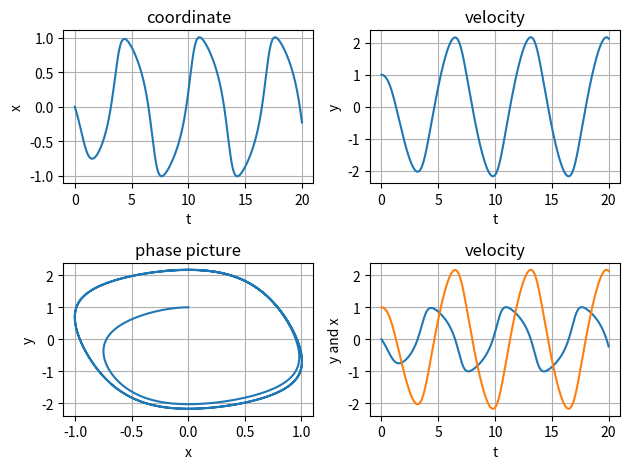

Here is the Python script that generated this plot:
# https://ru.wikipedia.org/wiki/%D0%9E%D1%81%D1%86%D0%B8%D0%BB%D0%BB%D1%8F%D1%82%D0%BE%D1%80_%D0%92%D0%B0%D0%BD_%D0%B4%D0%B5%D1%80_%D0%9F%D0%BE%D0%BB%D1%8F
import numpy as np
import matplotlib.pyplot as plt


def plot1(t, u):
    plt.figure()
    x, y = [i[0] for i in u], [i[1] for i in u]
    plt.subplot(2, 2, 1)
    plt.plot(t, x)
    plt.xlabel('t')
    plt.ylabel('x')
    plt.grid()
    plt.title('coordinate')

    plt.subplot(2, 2, 2)
    plt.plot(t, y)
    plt.xlabel('t')
    plt.ylabel('y')
    plt.grid()
    plt.title('velocity')

    plt.subplot(2, 2, 3)
    plt.plot(x, y)
    plt.xlabel('x')
    plt.ylabel('y')
    plt.grid()
    plt.title('phase picture')

    plt.subplot(2, 2, 4)
    plt.plot(t, u)
    plt.xlabel('t')
    plt.ylabel('y and x')
    plt.title('velocity')
    plt.grid()
    plt.tight_layout()

    plt.show()


def f(y, t):
    mu = .5
    f2 = y[0] / mu
    f1 = mu * (f2 - f2 ** 3 / 3 - y[1])

    return np.array([f1, f2])


def ff(y, t):
    mu = .5
    f1 = mu * (y[0] - y[0] ** 3 / 3 - y[1])
    f2 = y[0] / mu
    return [f1, f2]


def odeint(f, X_0, steps):
    usol = [X_0]
    dt = np.diff(steps)[0]
    u = np.copy(X_0)
    for t in steps[1:]:
        u1 = f(u + 0.5 * dt * f(u, t), t + 0.5 * dt)
        u2 = f(u + 0.5 * dt * u1, t + 0.5 * dt)
        u3 = f(u + dt * u2, t + dt)
        u = u + (1 / 6) * dt * (f(u, t) + 2 * u1 + 2 * u2 + u3)
        usol.append(u)
    return usol


def odeint_euler_mod(f, X_0, steps):
    usol = [X_0]
    dt = np.diff(steps)[0]
    u = np.copy(X_0)
    for t in steps[1:]:
        u1 = u + dt * f(u, t + dt)
        u = u + .5 * dt * (f(u, t + dt) + f(u1, t + dt))
        usol.append(u)
    return usol


def wut(f, X_0, steps, eps):
    p_len = len(steps)
    solve = odeint_euler_mod(f, X_0, steps)
    p_solve_l = [i[0] for i in solve]
    p_solve_r = [i[1] for i in solve]
    max_div_l = 0
    max_div_r = 0
    left, right = False, False
    del solve
    while True:
        new_len = p_len * 2
        t = np.linspace(steps[0], steps[len(steps) - 1], new_len)
        new_solve = odeint(f, X_0, t)
        if not left:
            new_solve_l = [i[0] for i in new_solve]
            for i in range(1, int(new_len / 2)):
                m = abs(p_solve_l[i] - new_solve_l[i * 2])
                if m > max_div_l:
                    max_div_l = m
            if max_div_l < eps:
                left = True
        if not right:
            new_solve_r = [i[1] for i in new_solve]
            for i in range(1, int(new_len / 2)):
                m = abs(p_solve_r[i] - new_solve_r[i * 2])
                if m > max_div_r:
                    max_div_r = m
            if max_div_r < eps:
                right = True

        if right and left:
            return new_solve, t
        else:
            max_div_r, max_div_l = 0, 0
            p_len = new_len
            p_solve_l = [i[0] for i in new_solve]
            p_solve_r = [i[1] for i in new_solve]


if __name__ == "__main__":
    to = 0
    t_end = 20

    tt = np.linspace(to, t_end, 3)
    start_yo = np.array([0, 1])

    u, t = wut(f, start_yo, tt, .001)

    plot1(t, u)
